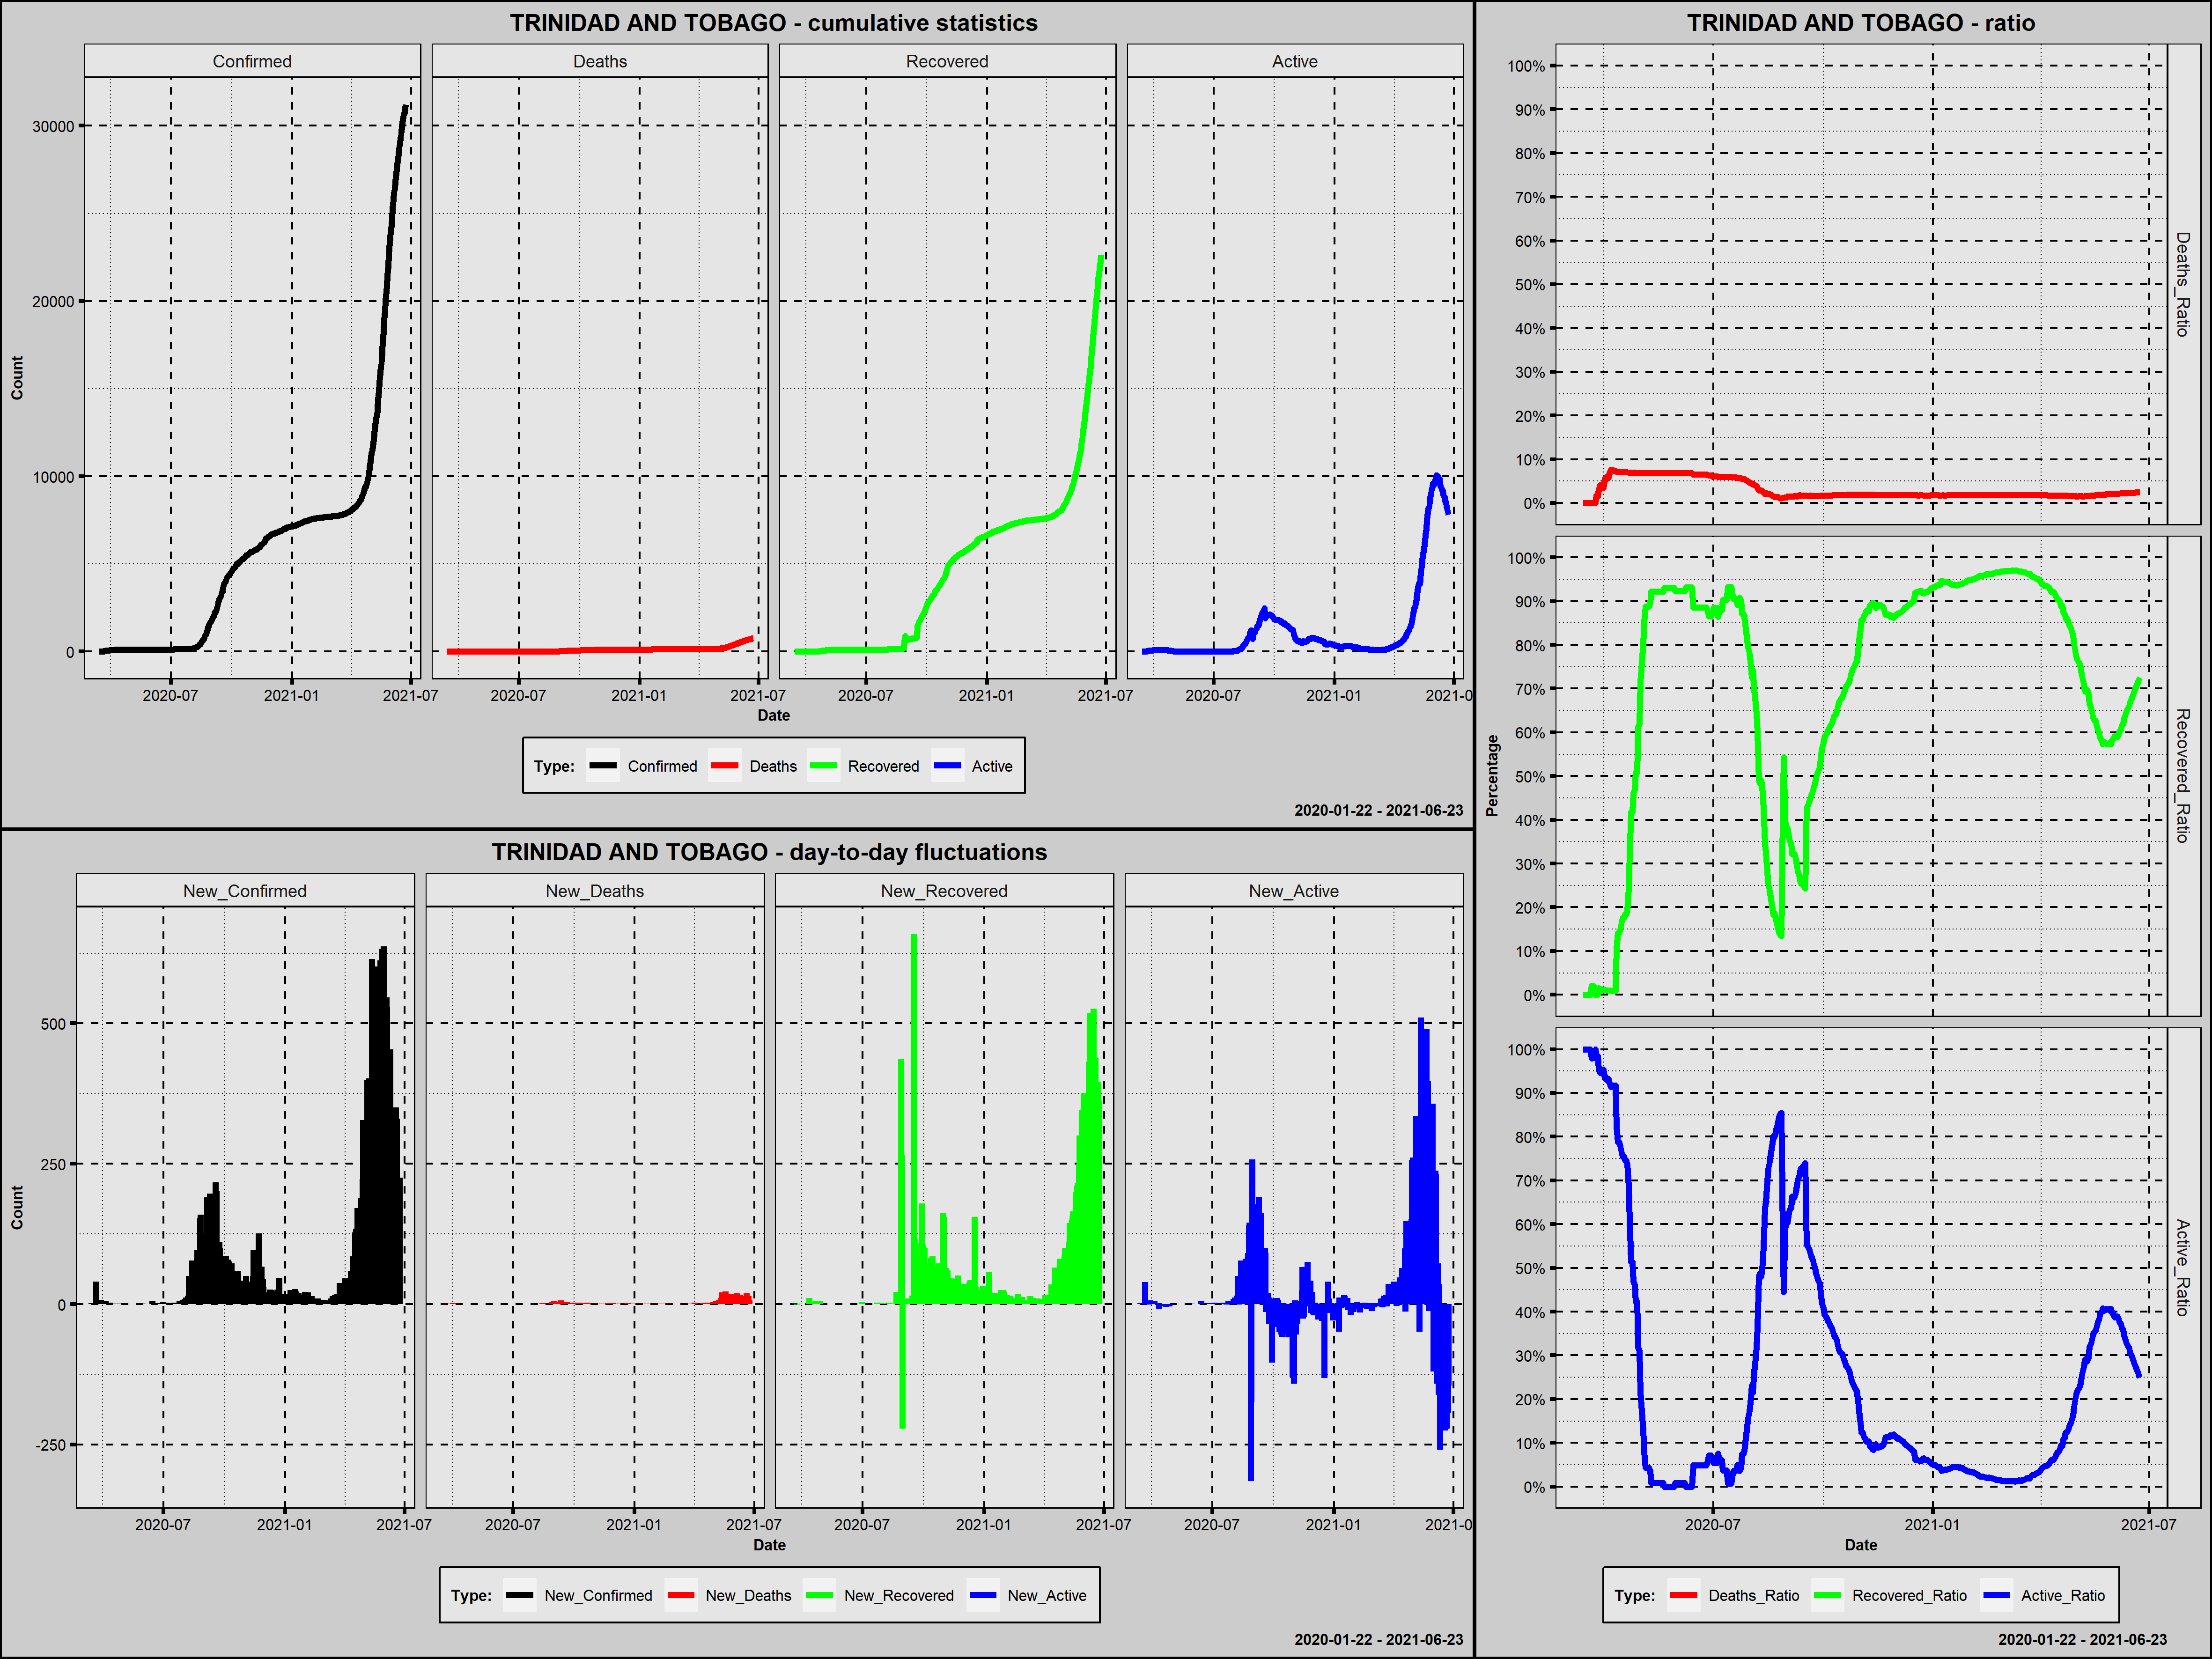

The table this chart was drawn from, first rows:
Country; Date; Confirmed; New_Confirmed; Deaths; New_Deaths; Recovered; New_Recovered; Active; New_Active; Year; Month; Day; Week_Day; Deaths_Ratio; Recovered_Ratio; Active_Ratio; 1_Confirmed; 100_Confirmed; New_Confirmed_Rank; New_Deaths_Rank; New_Recovered_Rank; New_Active_Rank
Trinidad and Tobago; 2020-03-14; 2; 2; 0; 0; 0; 0; 2; 2; 2020; marzec; 14; sobota; 0,0000; 0,0000; 1,0000; 1; 0; 334,5; 312,5; 401,0; 181,0
Trinidad and Tobago; 2020-03-15; 2; 0; 0; 0; 0; 0; 2; 0; 2020; marzec; 15; niedziela; 0,0000; 0,0000; 1,0000; 2; 0; 414,5; 312,5; 401,0; 247,5
Trinidad and Tobago; 2020-03-16; 4; 2; 0; 0; 0; 0; 4; 2; 2020; marzec; 16; poniedziałek; 0,0000; 0,0000; 1,0000; 3; 0; 334,5; 312,5; 401,0; 181,0
Trinidad and Tobago; 2020-03-17; 5; 1; 0; 0; 0; 0; 5; 1; 2020; marzec; 17; wtorek; 0,0000; 0,0000; 1,0000; 4; 0; 351,5; 312,5; 401,0; 198,0
Trinidad and Tobago; 2020-03-18; 7; 2; 0; 0; 0; 0; 7; 2; 2020; marzec; 18; środa; 0,0000; 0,0000; 1,0000; 5; 0; 334,5; 312,5; 401,0; 181,0
Trinidad and Tobago; 2020-03-19; 9; 2; 0; 0; 0; 0; 9; 2; 2020; marzec; 19; czwartek; 0,0000; 0,0000; 1,0000; 6; 0; 334,5; 312,5; 401,0; 181,0
Trinidad and Tobago; 2020-03-20; 9; 0; 0; 0; 0; 0; 9; 0; 2020; marzec; 20; piątek; 0,0000; 0,0000; 1,0000; 7; 0; 414,5; 312,5; 401,0; 247,5
Trinidad and Tobago; 2020-03-21; 49; 40; 0; 0; 1; 1; 48; 39; 2020; marzec; 21; sobota; 0,0000; 0,0204; 0,9796; 8; 0; 141,5; 312,5; 328,0; 85,0
Trinidad and Tobago; 2020-03-22; 50; 1; 0; 0; 1; 0; 49; 1; 2020; marzec; 22; niedziela; 0,0000; 0,0200; 0,9800; 9; 0; 351,5; 312,5; 401,0; 198,0
Trinidad and Tobago; 2020-03-23; 51; 1; 0; 0; 1; 0; 50; 1; 2020; marzec; 23; poniedziałek; 0,0000; 0,0196; 0,9804; 10; 0; 351,5; 312,5; 401,0; 198,0
Trinidad and Tobago; 2020-03-24; 57; 6; 0; 0; 0; -1; 57; 7; 2020; marzec; 24; wtorek; 0,0000; 0,0000; 1,0000; 11; 0; 281,0; 312,5; 466,0; 140,0
Trinidad and Tobago; 2020-03-25; 60; 3; 1; 1; 0; 0; 59; 2; 2020; marzec; 25; środa; 0,0167; 0,0000; 0,9833; 12; 0; 322,0; 127,0; 401,0; 181,0
Trinidad and Tobago; 2020-03-26; 65; 5; 1; 0; 0; 0; 64; 5; 2020; marzec; 26; czwartek; 0,0154; 0,0000; 0,9846; 13; 0; 293,0; 312,5; 401,0; 151,0
Trinidad and Tobago; 2020-03-27; 66; 1; 2; 1; 1; 1; 63; -1; 2020; marzec; 27; piątek; 0,0303; 0,0152; 0,9545; 14; 0; 351,5; 127,0; 328,0; 299,0
Trinidad and Tobago; 2020-03-28; 74; 8; 3; 1; 1; 0; 70; 7; 2020; marzec; 28; sobota; 0,0405; 0,0135; 0,9459; 15; 0; 264,0; 127,0; 401,0; 140,0
Trinidad and Tobago; 2020-03-29; 78; 4; 3; 0; 1; 0; 74; 4; 2020; marzec; 29; niedziela; 0,0385; 0,0128; 0,9487; 16; 0; 308,0; 312,5; 401,0; 159,5
Trinidad and Tobago; 2020-03-30; 82; 4; 3; 0; 1; 0; 78; 4; 2020; marzec; 30; poniedziałek; 0,0366; 0,0122; 0,9512; 17; 0; 308,0; 312,5; 401,0; 159,5
Trinidad and Tobago; 2020-03-31; 87; 5; 3; 0; 1; 0; 83; 5; 2020; marzec; 31; wtorek; 0,0345; 0,0115; 0,9540; 18; 0; 293,0; 312,5; 401,0; 151,0
Trinidad and Tobago; 2020-04-01; 90; 3; 5; 2; 1; 0; 84; 1; 2020; kwiecień; 1; środa; 0,0556; 0,0111; 0,9333; 19; 0; 322,0; 81,5; 401,0; 198,0
Trinidad and Tobago; 2020-04-02; 94; 4; 5; 0; 1; 0; 88; 4; 2020; kwiecień; 2; czwartek; 0,0532; 0,0106; 0,9362; 20; 0; 308,0; 312,5; 401,0; 159,5
Trinidad and Tobago; 2020-04-03; 98; 4; 6; 1; 1; 0; 91; 3; 2020; kwiecień; 3; piątek; 0,0612; 0,0102; 0,9286; 21; 0; 308,0; 127,0; 401,0; 167,5
Trinidad and Tobago; 2020-04-04; 103; 5; 6; 0; 1; 0; 96; 5; 2020; kwiecień; 4; sobota; 0,0583; 0,0097; 0,9320; 22; 1; 293,0; 312,5; 401,0; 151,0
Trinidad and Tobago; 2020-04-05; 104; 1; 7; 1; 1; 0; 96; 0; 2020; kwiecień; 5; niedziela; 0,0673; 0,0096; 0,9231; 23; 2; 351,5; 127,0; 401,0; 247,5
Trinidad and Tobago; 2020-04-06; 105; 1; 8; 1; 1; 0; 96; 0; 2020; kwiecień; 6; poniedziałek; 0,0762; 0,0095; 0,9143; 24; 3; 351,5; 127,0; 401,0; 247,5
Trinidad and Tobago; 2020-04-07; 107; 2; 8; 0; 1; 0; 98; 2; 2020; kwiecień; 7; wtorek; 0,0748; 0,0093; 0,9159; 25; 4; 334,5; 312,5; 401,0; 181,0
Trinidad and Tobago; 2020-04-08; 107; 0; 8; 0; 1; 0; 98; 0; 2020; kwiecień; 8; środa; 0,0748; 0,0093; 0,9159; 26; 5; 414,5; 312,5; 401,0; 247,5
Trinidad and Tobago; 2020-04-09; 109; 2; 8; 0; 1; 0; 100; 2; 2020; kwiecień; 9; czwartek; 0,0734; 0,0092; 0,9174; 27; 6; 334,5; 312,5; 401,0; 181,0
Trinidad and Tobago; 2020-04-10; 109; 0; 8; 0; 1; 0; 100; 0; 2020; kwiecień; 10; piątek; 0,0734; 0,0092; 0,9174; 28; 7; 414,5; 312,5; 401,0; 247,5
Trinidad and Tobago; 2020-04-11; 112; 3; 8; 0; 12; 11; 92; -8; 2020; kwiecień; 11; sobota; 0,0714; 0,1071; 0,8214; 29; 8; 322,0; 312,5; 223,0; 365,0
Trinidad and Tobago; 2020-04-12; 113; 1; 8; 0; 16; 4; 89; -3; 2020; kwiecień; 12; niedziela; 0,0708; 0,1416; 0,7876; 30; 9; 351,5; 312,5; 291,5; 320,0
Trinidad and Tobago; 2020-04-13; 113; 0; 8; 0; 16; 0; 89; 0; 2020; kwiecień; 13; poniedziałek; 0,0708; 0,1416; 0,7876; 31; 10; 414,5; 312,5; 401,0; 247,5
Trinidad and Tobago; 2020-04-14; 113; 0; 8; 0; 17; 1; 88; -1; 2020; kwiecień; 14; wtorek; 0,0708; 0,1504; 0,7788; 32; 11; 414,5; 312,5; 328,0; 299,0
Trinidad and Tobago; 2020-04-15; 114; 1; 8; 0; 19; 2; 87; -1; 2020; kwiecień; 15; środa; 0,0702; 0,1667; 0,7632; 33; 12; 351,5; 312,5; 314,0; 299,0
Trinidad and Tobago; 2020-04-16; 114; 0; 8; 0; 20; 1; 86; -1; 2020; kwiecień; 16; czwartek; 0,0702; 0,1754; 0,7544; 34; 13; 414,5; 312,5; 328,0; 299,0
Trinidad and Tobago; 2020-04-17; 114; 0; 8; 0; 20; 0; 86; 0; 2020; kwiecień; 17; piątek; 0,0702; 0,1754; 0,7544; 35; 14; 414,5; 312,5; 401,0; 247,5
Trinidad and Tobago; 2020-04-18; 114; 0; 8; 0; 21; 1; 85; -1; 2020; kwiecień; 18; sobota; 0,0702; 0,1842; 0,7456; 36; 15; 414,5; 312,5; 328,0; 299,0
Trinidad and Tobago; 2020-04-19; 114; 0; 8; 0; 21; 0; 85; 0; 2020; kwiecień; 19; niedziela; 0,0702; 0,1842; 0,7456; 37; 16; 414,5; 312,5; 401,0; 247,5
Trinidad and Tobago; 2020-04-20; 114; 0; 8; 0; 22; 1; 84; -1; 2020; kwiecień; 20; poniedziałek; 0,0702; 0,1930; 0,7368; 38; 17; 414,5; 312,5; 328,0; 299,0
Trinidad and Tobago; 2020-04-21; 115; 1; 8; 0; 28; 6; 79; -5; 2020; kwiecień; 21; wtorek; 0,0696; 0,2435; 0,6870; 39; 18; 351,5; 312,5; 269,0; 342,5
Trinidad and Tobago; 2020-04-22; 115; 0; 8; 0; 37; 9; 70; -9; 2020; kwiecień; 22; środa; 0,0696; 0,3217; 0,6087; 40; 19; 414,5; 312,5; 239,5; 371,0
Trinidad and Tobago; 2020-04-23; 115; 0; 8; 0; 48; 11; 59; -11; 2020; kwiecień; 23; czwartek; 0,0696; 0,4174; 0,5130; 41; 20; 414,5; 312,5; 223,0; 378,0
Trinidad and Tobago; 2020-04-24; 115; 0; 8; 0; 48; 0; 59; 0; 2020; kwiecień; 24; piątek; 0,0696; 0,4174; 0,5130; 42; 21; 414,5; 312,5; 401,0; 247,5
Trinidad and Tobago; 2020-04-25; 115; 0; 8; 0; 53; 5; 54; -5; 2020; kwiecień; 25; sobota; 0,0696; 0,4609; 0,4696; 43; 22; 414,5; 312,5; 280,0; 342,5
Trinidad and Tobago; 2020-04-26; 115; 0; 8; 0; 54; 1; 53; -1; 2020; kwiecień; 26; niedziela; 0,0696; 0,4696; 0,4609; 44; 23; 414,5; 312,5; 328,0; 299,0
Trinidad and Tobago; 2020-04-27; 116; 1; 8; 0; 59; 5; 49; -4; 2020; kwiecień; 27; poniedziałek; 0,0690; 0,5086; 0,4224; 45; 24; 351,5; 312,5; 280,0; 329,5
Trinidad and Tobago; 2020-04-28; 116; 0; 8; 0; 59; 0; 49; 0; 2020; kwiecień; 28; wtorek; 0,0690; 0,5086; 0,4224; 46; 25; 414,5; 312,5; 401,0; 247,5
Trinidad and Tobago; 2020-04-29; 116; 0; 8; 0; 71; 12; 37; -12; 2020; kwiecień; 29; środa; 0,0690; 0,6121; 0,3190; 47; 26; 414,5; 312,5; 213,0; 384,0
Trinidad and Tobago; 2020-04-30; 116; 0; 8; 0; 72; 1; 36; -1; 2020; kwiecień; 30; czwartek; 0,0690; 0,6207; 0,3103; 48; 27; 414,5; 312,5; 328,0; 299,0
Trinidad and Tobago; 2020-05-01; 116; 0; 8; 0; 83; 11; 25; -11; 2020; maj; 1; piątek; 0,0690; 0,7155; 0,2155; 49; 28; 414,5; 312,5; 223,0; 378,0
Trinidad and Tobago; 2020-05-02; 116; 0; 8; 0; 88; 5; 20; -5; 2020; maj; 2; sobota; 0,0690; 0,7586; 0,1724; 50; 29; 414,5; 312,5; 280,0; 342,5
Trinidad and Tobago; 2020-05-03; 116; 0; 8; 0; 93; 5; 15; -5; 2020; maj; 3; niedziela; 0,0690; 0,8017; 0,1293; 51; 30; 414,5; 312,5; 280,0; 342,5
Trinidad and Tobago; 2020-05-04; 116; 0; 8; 0; 99; 6; 9; -6; 2020; maj; 4; poniedziałek; 0,0690; 0,8534; 0,0776; 52; 31; 414,5; 312,5; 269,0; 353,0
Trinidad and Tobago; 2020-05-05; 116; 0; 8; 0; 103; 4; 5; -4; 2020; maj; 5; wtorek; 0,0690; 0,8879; 0,0431; 53; 32; 414,5; 312,5; 291,5; 329,5
Trinidad and Tobago; 2020-05-06; 116; 0; 8; 0; 103; 0; 5; 0; 2020; maj; 6; środa; 0,0690; 0,8879; 0,0431; 54; 33; 414,5; 312,5; 401,0; 247,5
Trinidad and Tobago; 2020-05-07; 116; 0; 8; 0; 103; 0; 5; 0; 2020; maj; 7; czwartek; 0,0690; 0,8879; 0,0431; 55; 34; 414,5; 312,5; 401,0; 247,5
Trinidad and Tobago; 2020-05-08; 116; 0; 8; 0; 103; 0; 5; 0; 2020; maj; 8; piątek; 0,0690; 0,8879; 0,0431; 56; 35; 414,5; 312,5; 401,0; 247,5
Trinidad and Tobago; 2020-05-09; 116; 0; 8; 0; 104; 1; 4; -1; 2020; maj; 9; sobota; 0,0690; 0,8966; 0,0345; 57; 36; 414,5; 312,5; 328,0; 299,0
Trinidad and Tobago; 2020-05-10; 116; 0; 8; 0; 107; 3; 1; -3; 2020; maj; 10; niedziela; 0,0690; 0,9224; 0,0086; 58; 37; 414,5; 312,5; 303,0; 320,0
Trinidad and Tobago; 2020-05-11; 116; 0; 8; 0; 107; 0; 1; 0; 2020; maj; 11; poniedziałek; 0,0690; 0,9224; 0,0086; 59; 38; 414,5; 312,5; 401,0; 247,5
Trinidad and Tobago; 2020-05-12; 116; 0; 8; 0; 107; 0; 1; 0; 2020; maj; 12; wtorek; 0,0690; 0,9224; 0,0086; 60; 39; 414,5; 312,5; 401,0; 247,5
... 407 more rows
